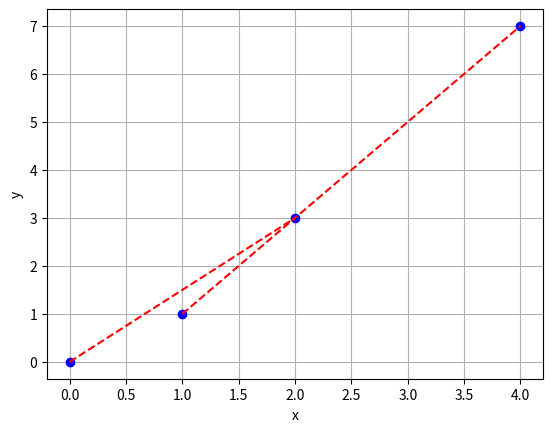

Python code for this plot:
import matplotlib.pyplot as plt

def jednadzba_pravca(x1, y1, x2, y2, prikazi=True, ime_pdf=None):
    if x1 == x2:
        print(f"Jednadžba pravca je x = {x1}")
        plt.axvline(x=x1, color='r', linestyle='--')
    else:
        k = (y2 - y1) / (x2 - x1)
        n = y1 - k * x1
        print(f"Jednadžba pravca je y = {k}x + {n}")
        x = [x1, x2]
        y = [y1, y2]
        plt.plot(x, y, 'bo')
        plt.plot(x, [k * i + n for i in x], 'r--')
    
    plt.xlabel('x')
    plt.ylabel('y')
    plt.grid(True)
    
    if prikazi:
        plt.show()
    else:
        if ime_pdf is None:
            ime_pdf = 'graf.pdf'
        plt.savefig(ime_pdf)

jednadzba_pravca(0, 0, 2, 3, prikazi=False, ime_pdf='moj_graf.pdf')

jednadzba_pravca(1, 1, 4, 7)
